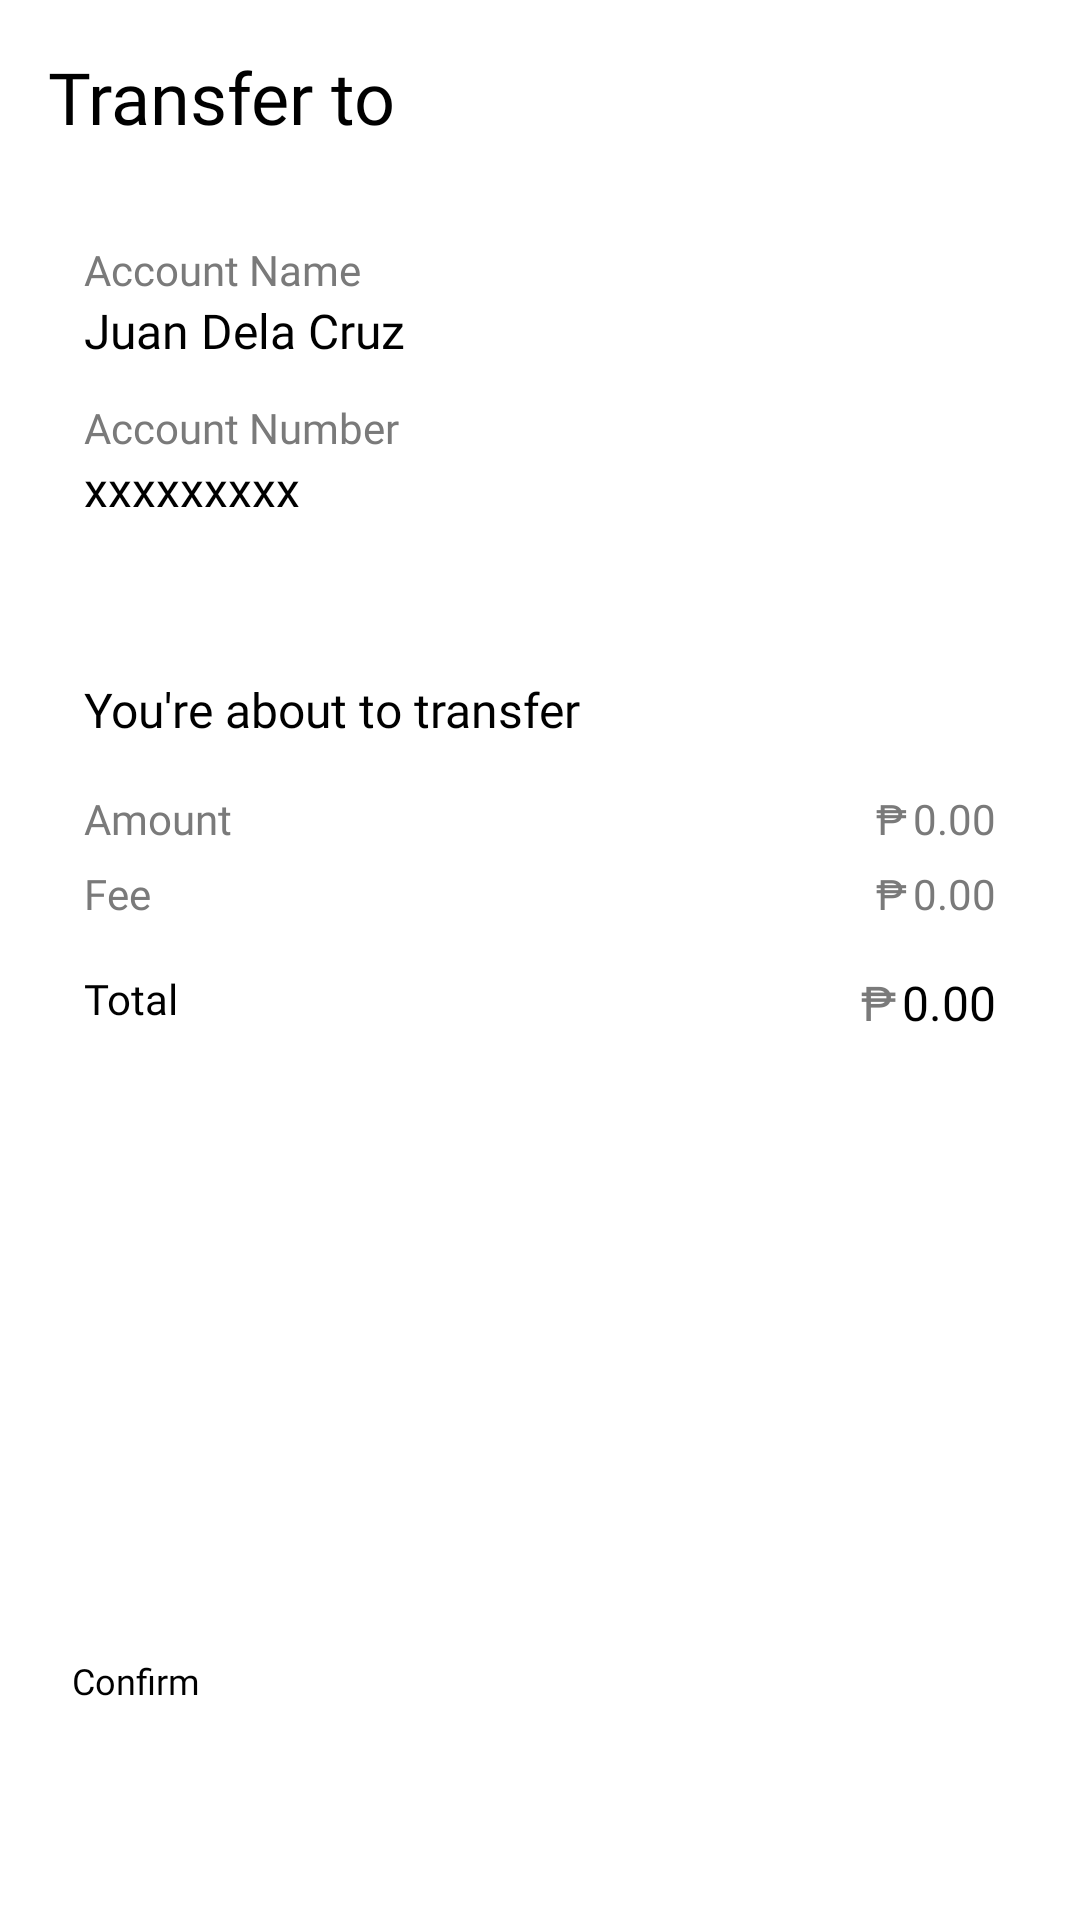

This screen was rendered from an Android layout file. Write that file and the resources it references.
<!-- AndroidManifest.xml: application theme Theme.OnlineBankingApp -->
<!-- res/layout/send_confirm.xml -->
<?xml version="1.0" encoding="utf-8"?>
<RelativeLayout xmlns:android="http://schemas.android.com/apk/res/android"
    xmlns:app="http://schemas.android.com/apk/res-auto"
    xmlns:tools="http://schemas.android.com/tools"
    android:id="@+id/main"
    android:layout_width="match_parent"
    android:layout_height="match_parent"
    android:background="@color/white"
    tools:context=".SendConfirm">

    <TextView
        android:id="@+id/transferToText"
        android:layout_width="match_parent"
        android:layout_height="wrap_content"
        android:layout_margin="16dp"
        android:text="Transfer to"
        android:textSize="24sp"
        android:fontFamily="@font/cerebri_sans_semibold"
        android:textColor="@color/black" />

    <RelativeLayout
        android:layout_below="@id/transferToText"
        android:id="@+id/accountDetails"
        android:layout_width="match_parent"
        android:layout_height="wrap_content"
        android:layout_marginHorizontal="16dp"
        android:layout_marginBottom="20dp"
        android:padding="12dp" >

        <TextView
            android:id="@+id/accountNameText"
            android:layout_width="wrap_content"
            android:layout_height="wrap_content"
            android:text="Account Name"
            android:layout_marginTop="4dp"
            android:fontFamily="@font/cerebri_sans"
            android:textColor="@color/gray"
            android:textSize="14sp" />
        <TextView
            android:id="@+id/accountName"
            android:layout_width="wrap_content"
            android:layout_height="wrap_content"
            android:text="Juan Dela Cruz"
            android:layout_below="@id/accountNameText"
            android:fontFamily="@font/cerebri_sans"
            android:textSize="16sp" />
        <TextView
            android:id="@+id/accountNumberText"
            android:layout_width="wrap_content"
            android:layout_height="wrap_content"
            android:layout_below="@id/accountName"
            android:text="Account Number"
            android:layout_marginTop="12dp"
            android:fontFamily="@font/cerebri_sans"
            android:textColor="@color/gray"
            android:textSize="14sp" />
        <TextView
            android:id="@+id/accountNumber"
            android:layout_width="wrap_content"
            android:layout_height="wrap_content"
            android:text="xxxxxxxxx"
            android:layout_below="@id/accountNumberText"
            android:fontFamily="@font/cerebri_sans"
            android:textSize="16sp" />
    </RelativeLayout>

    <RelativeLayout
        android:layout_below="@id/accountDetails"
        android:id="@+id/inputAmountLayout"
        android:layout_width="match_parent"
        android:layout_height="wrap_content"
        android:layout_marginHorizontal="16dp"
        android:paddingVertical="20dp"
        android:paddingHorizontal="12dp"
        android:background="@drawable/gray_border" >

        <TextView
            android:id="@+id/titleText"
            android:layout_width="wrap_content"
            android:layout_height="wrap_content"
            android:text="You're about to transfer"
            android:fontFamily="@font/cerebri_sans"
            android:textSize="16sp" />
        <TextView
            android:id="@+id/amountText"
            android:layout_width="wrap_content"
            android:layout_height="wrap_content"
            android:layout_below="@id/titleText"
            android:text="Amount"
            android:layout_marginTop="16dp"
            android:fontFamily="@font/cerebri_sans"
            android:textColor="@color/gray"
            android:textSize="14sp" />
        <TextView
            android:id="@+id/amountPeso"
            android:layout_width="wrap_content"
            android:layout_height="wrap_content"
            android:layout_below="@id/titleText"
            android:layout_toLeftOf="@id/amount"
            android:text="₱"
            android:layout_marginTop="16dp"
            android:fontFamily="@font/cerebri_sans"
            android:textColor="@color/gray"
            android:textSize="14sp" />
        <TextView
            android:id="@+id/amount"
            android:layout_width="wrap_content"
            android:layout_height="wrap_content"
            android:layout_below="@id/titleText"
            android:layout_alignParentEnd="true"
            android:text="0.00"
            android:layout_marginLeft="2dp"
            android:layout_marginTop="16dp"
            android:fontFamily="@font/cerebri_sans"
            android:textColor="@color/gray"
            android:textSize="14sp" />
        <TextView
            android:id="@+id/feeText"
            android:layout_width="wrap_content"
            android:layout_height="wrap_content"
            android:layout_below="@id/amountText"
            android:text="Fee"
            android:layout_marginTop="6dp"
            android:fontFamily="@font/cerebri_sans"
            android:textColor="@color/gray"
            android:textSize="14sp" />
        <TextView
            android:id="@+id/feePeso"
            android:layout_width="wrap_content"
            android:layout_height="wrap_content"
            android:layout_below="@id/amountPeso"
            android:layout_toLeftOf="@id/fee"
            android:text="₱"
            android:layout_marginTop="6dp"
            android:fontFamily="@font/cerebri_sans"
            android:textColor="@color/gray"
            android:textSize="14sp" />
        <TextView
            android:id="@+id/fee"
            android:layout_width="wrap_content"
            android:layout_height="wrap_content"
            android:layout_below="@id/amount"
            android:layout_alignParentEnd="true"
            android:text="0.00"
            android:layout_marginTop="6dp"
            android:layout_marginLeft="2dp"
            android:fontFamily="@font/cerebri_sans"
            android:textColor="@color/gray"
            android:textSize="14sp" />
        <TextView
            android:id="@+id/totalText"
            android:layout_width="wrap_content"
            android:layout_height="wrap_content"
            android:text="Total"
            android:layout_below="@id/feeText"
            android:fontFamily="@font/cerebri_sans"
            android:layout_marginTop="16dp"
            android:textSize="14sp" />
        <TextView
            android:id="@+id/totalPeso"
            android:layout_width="wrap_content"
            android:layout_height="wrap_content"
            android:layout_below="@id/fee"
            android:layout_toLeftOf="@id/total"
            android:text="₱"
            android:layout_marginTop="16dp"
            android:fontFamily="@font/cerebri_sans"
            android:textColor="@color/gray"
            android:textSize="16sp" />
        <TextView
            android:id="@+id/total"
            android:layout_width="wrap_content"
            android:layout_height="wrap_content"
            android:layout_below="@id/fee"
            android:layout_alignParentEnd="true"
            android:layout_marginLeft="2dp"
            android:text="0.00"
            android:layout_marginTop="16dp"
            android:fontFamily="@font/cerebri_sans"
            android:textSize="16sp" />

    </RelativeLayout>

    <Button
        android:layout_alignParentBottom="true"
        android:id="@+id/confirmButton"
        android:layout_width="match_parent"
        android:layout_height="64dp"
        android:layout_marginHorizontal="24dp"
        android:fontFamily="@font/cerebri_sans"
        android:text="Confirm"
        android:backgroundTint="@color/moneygreen"
        android:layout_marginBottom="24dp"
        android:textSize="12sp" />

    <LinearLayout
        android:layout_alignParentBottom="true"
        android:layout_width="match_parent"
        android:layout_height="wrap_content"
        android:gravity="center"
        android:layout_marginBottom="44dp">

        <ProgressBar
            android:id="@+id/progressBar"
            android:layout_width="24dp"
            android:layout_height="24dp"
            android:visibility="gone"
            android:layout_gravity="center_horizontal" />
    </LinearLayout>
</RelativeLayout>
<!-- resources referenced by this layout -->
<resources>
  <color name="black">#FF000000</color>
  <color name="gray">#7A7A7A</color>
  <color name="moneygreen">#00B464</color>
  <color name="white">#FFFFFFFF</color>
</resources>
